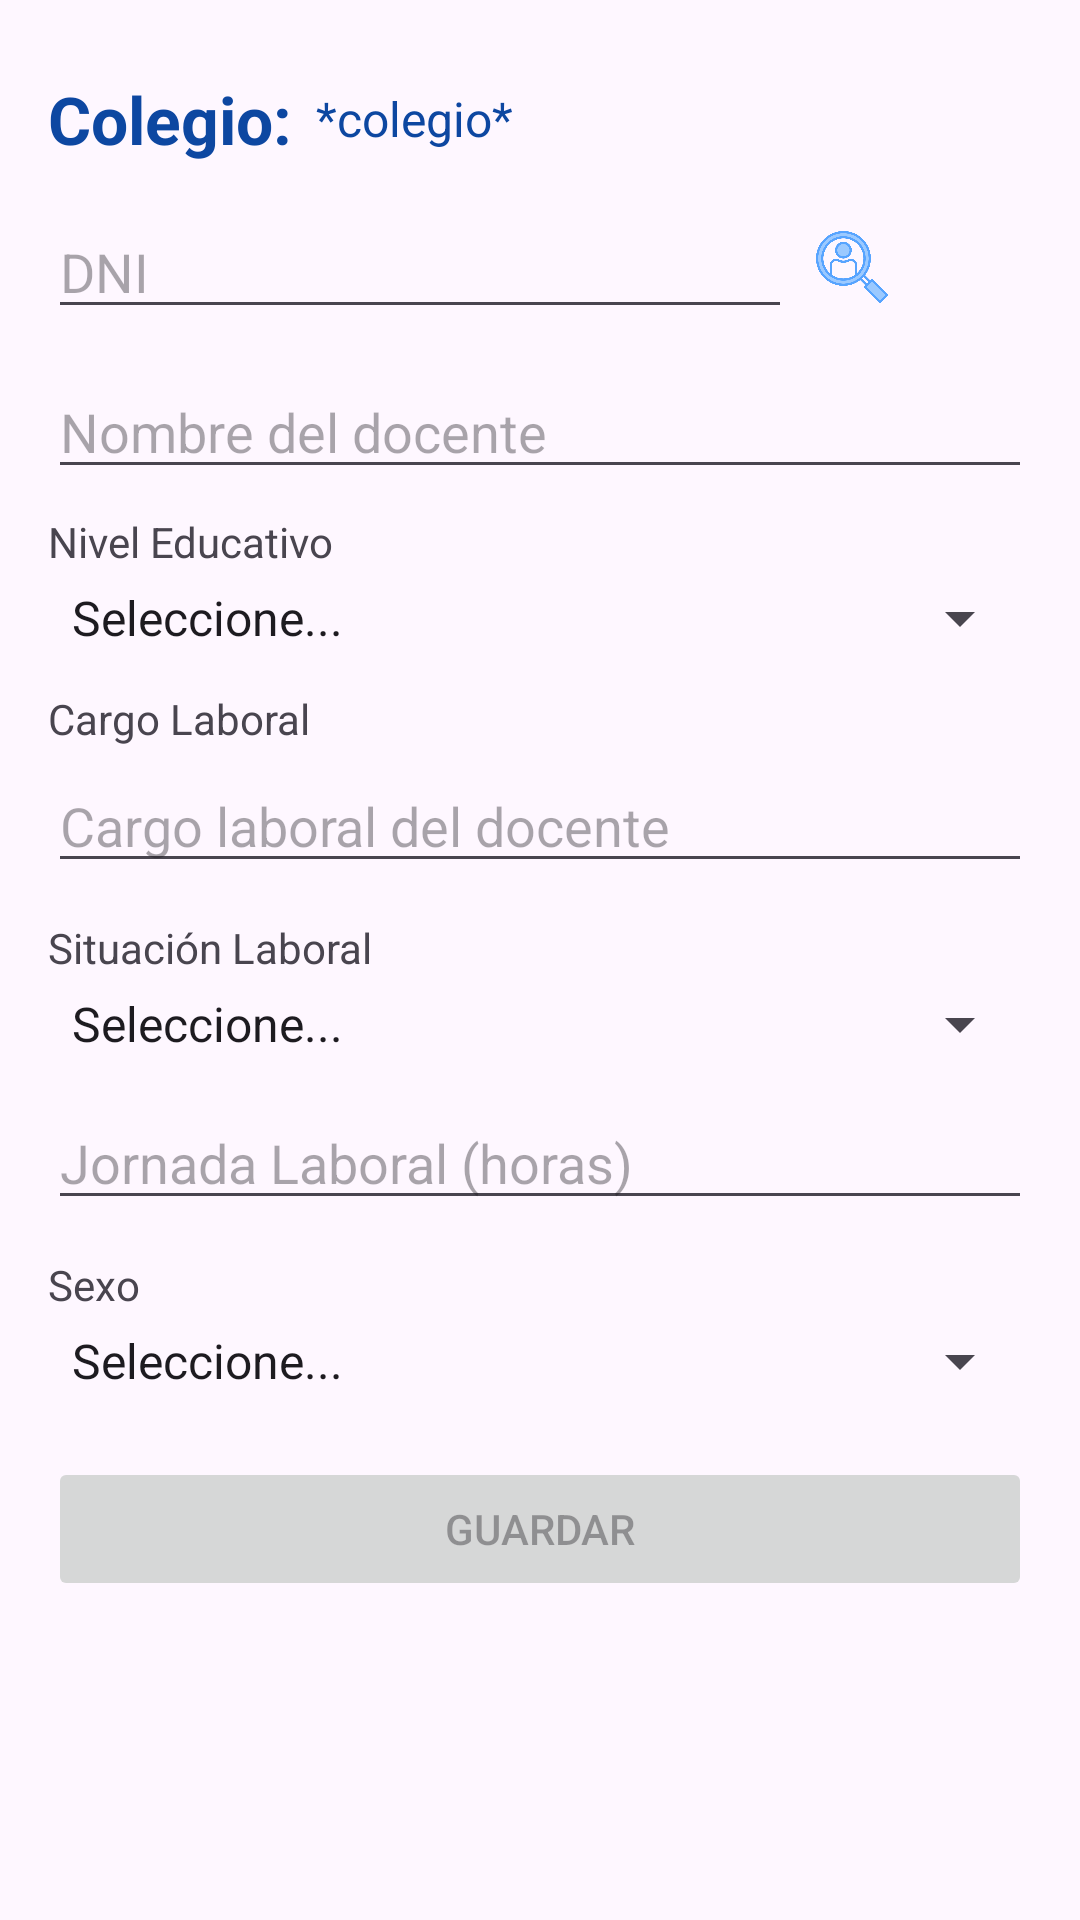

Reconstruct the res/layout file that produces this screen, plus the resources it refers to.
<!-- AndroidManifest.xml: application theme Theme.EduGestión360 -->
<!-- res/layout/activity_docente_crud.xml -->
<?xml version="1.0" encoding="utf-8"?>
<FrameLayout
    xmlns:android="http://schemas.android.com/apk/res/android"
    android:layout_width="match_parent"
    android:layout_height="match_parent">

    
    <ImageView
        android:id="@+id/ivCloudBackground"
        android:layout_width="match_parent"
        android:layout_height="match_parent"
        android:alpha="0.45"
        android:scaleType="centerCrop"
        android:src="@drawable/ivcloudbackground"/>

    
    <ScrollView
        android:layout_width="match_parent"
        android:layout_height="match_parent"
        android:paddingStart="16dp"
        android:paddingEnd="16dp">

        <LinearLayout
            android:orientation="vertical"
            android:layout_width="match_parent"
            android:layout_height="wrap_content">

            
            <LinearLayout
                android:orientation="horizontal"
                android:layout_width="match_parent"
                android:layout_height="wrap_content"
                android:layout_marginTop="25dp"
                android:gravity="center_vertical">

                <TextView
                    android:id="@+id/tvColegio"
                    android:layout_width="wrap_content"
                    android:layout_height="wrap_content"
                    android:text="Colegio:"
                    android:textColor="@color/rgb_azulnoche"
                    android:textSize="22sp"
                    android:textStyle="bold"/>

                <TextView
                    android:id="@+id/tvInstitution"
                    android:layout_width="wrap_content"
                    android:layout_height="wrap_content"
                    android:layout_marginStart="8dp"
                    android:text="*colegio*"
                    android:textColor="@color/rgb_azulnoche"
                    android:textSize="16sp"/>
            </LinearLayout>

            
            <LinearLayout
                android:orientation="horizontal"
                android:layout_width="match_parent"
                android:layout_height="wrap_content"
                android:layout_marginTop="14dp"
                android:layout_marginBottom="12dp"
                android:gravity="center_vertical">

                <EditText
                    android:id="@+id/etDni"
                    android:layout_width="0dp"
                    android:layout_weight="1"
                    android:layout_height="wrap_content"
                    android:hint="DNI"
                    android:inputType="number"
                    android:maxLength="8"/>

                <ImageView
                    android:id="@+id/btnBuscar"
                    android:layout_width="24dp"
                    android:layout_height="24dp"
                    android:src="@drawable/icon_buscar"
                    android:layout_marginStart="8dp"
                    android:layout_marginEnd="8dp"/>

                <ImageView
                    android:id="@+id/btnEliminar"
                    android:layout_width="24dp"
                    android:layout_height="24dp"
                    android:src="@drawable/icon_eliminar"
                    android:layout_marginStart="8dp"
                    android:layout_marginEnd="8dp"/>
            </LinearLayout>

            
            <EditText
                android:id="@+id/etDocente"
                android:layout_width="match_parent"
                android:layout_height="wrap_content"
                android:hint="Nombre del docente"
                android:layout_marginBottom="8dp"/>

            
            <TextView
                android:layout_width="match_parent"
                android:layout_height="wrap_content"
                android:text="Nivel Educativo"
                android:layout_marginBottom="4dp"/>

            <Spinner
                android:id="@+id/spNivelEducativo"
                android:layout_width="match_parent"
                android:layout_height="wrap_content"
                android:entries="@array/niveles_educativos"
                android:layout_marginBottom="12dp"/>

            
            <TextView
                android:layout_width="match_parent"
                android:layout_height="wrap_content"
                android:text="Cargo Laboral"
                android:layout_marginBottom="4dp"/>

            
            <EditText
                android:id="@+id/etCargoLaboral"
                android:layout_width="match_parent"
                android:layout_height="wrap_content"
                android:hint="Cargo laboral del docente"
                android:inputType="number"
                android:layout_marginBottom="12dp"/>

            
            <TextView
                android:layout_width="match_parent"
                android:layout_height="wrap_content"
                android:text="Situación Laboral"
                android:layout_marginBottom="4dp"/>

            <Spinner
                android:id="@+id/spSituacionLaboral"
                android:layout_width="match_parent"
                android:layout_height="wrap_content"
                android:entries="@array/situaciones_laborales"
                android:layout_marginBottom="12dp"/>

            
            <EditText
                android:id="@+id/etJornada"
                android:layout_width="match_parent"
                android:layout_height="wrap_content"
                android:hint="Jornada Laboral (horas)"
                android:inputType="number"
                android:layout_marginBottom="12dp"/>

            
            <TextView
                android:layout_width="match_parent"
                android:layout_height="wrap_content"
                android:text="Sexo"
                android:layout_marginBottom="4dp"/>

            <Spinner
                android:id="@+id/spSexo"
                android:layout_width="match_parent"
                android:layout_height="wrap_content"
                android:entries="@array/sexos"
                android:layout_marginBottom="20dp"/>

            
            <Button
                android:id="@+id/btnGuardar"
                android:layout_width="match_parent"
                android:layout_height="wrap_content"
                android:text="Guardar"
                android:enabled="false"
                android:layout_marginBottom="16dp"/>

        </LinearLayout>
    </ScrollView>
</FrameLayout>
<!-- resources referenced by this layout -->
<resources>
  <string-array name="niveles_educativos">
          <item>Seleccione...</item>
          <item>Administración</item>
          <item>Inicial - Jardín</item>
          <item>Inicial - Cuna-jardín</item>
          <item>Inicial - Programa no escolarizado</item>
          <item>Primaria</item>
          <item>Básica Alternativa-Inicial e Intermedio</item>
          <item>Básica Alternativa-Avanzado</item>
          <item>Básica Especial</item>
          <item>Secundaria</item>
          <item>Técnico Productiva</item>
          <item>Básica Especial-Inicial</item>
          <item>Básica Especial-Primaria</item>
      </string-array>
  <string-array name="sexos">
          <item>Seleccione...</item>
          <item>Masculino</item>
          <item>Femenino</item>
      </string-array>
  <string-array name="situaciones_laborales">
          <item>Seleccione...</item>
          <item>DESIGNADO</item>
          <item>ENCARGADO</item>
          <item>NOMBRADO</item>
          <item>DESIG. CONFIAN.</item>
          <item>CONTRATADO</item>
          <item>DESTACADO</item>
      </string-array>
  <color name="rgb_azulnoche">#0D47A1</color>
  <!-- drawable icon_buscar: png bitmap (drawable, 32805 bytes) -->
  <style name="Theme.EduGestión360" parent="Base.Theme.EduGestión360" />
  <style name="Base.Theme.EduGestión360" parent="Theme.Material3.DayNight.NoActionBar">
          
          
      </style>
</resources>
